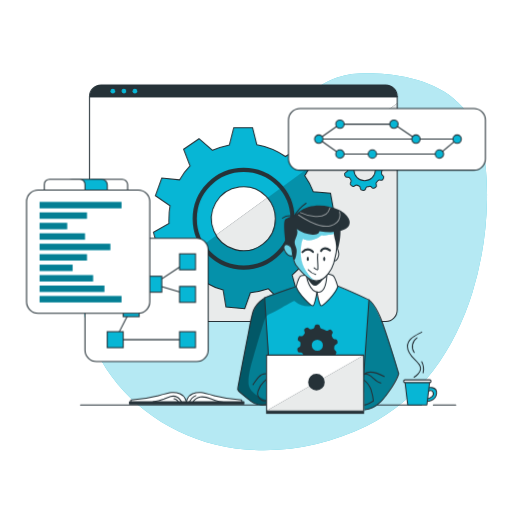
t = 0.00 s
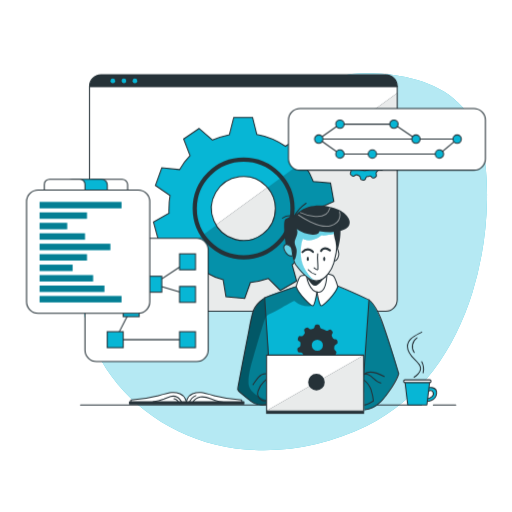
t = 3.00 s
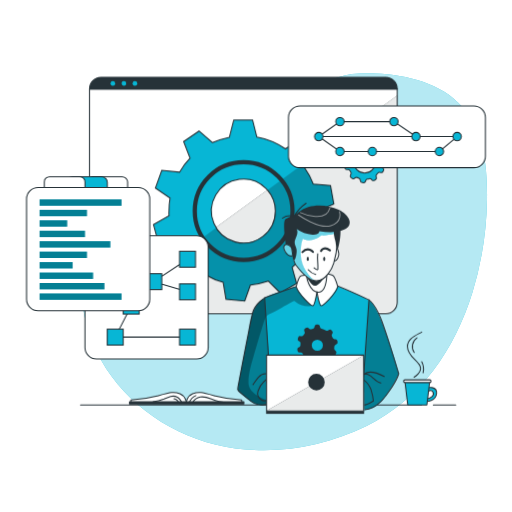
t = 3.75 s
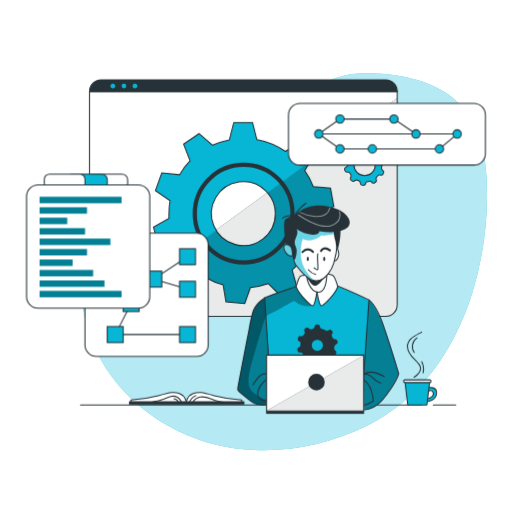
t = 4.50 s
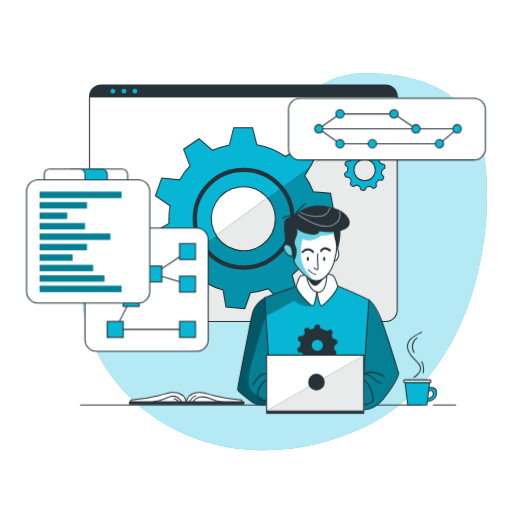
t = 6.00 s
t = 7.50 s: frame unchanged from t = 4.50 s, image omitted

The animated SVG that drew these frames (rendered in a browser with its animation timeline set to each time). Animation: 1 CSS @keyframes rule; one cycle of 9.00 s, repeats indefinitely.

<svg class="animated" id="freepik_stories-version-control" xmlns="http://www.w3.org/2000/svg" viewBox="0 0 500 500" version="1.1" xmlns:xlink="http://www.w3.org/1999/xlink" xmlns:svgjs="http://svgjs.com/svgjs"><style>svg#freepik_stories-version-control:not(.animated) .animable {opacity: 0;}svg#freepik_stories-version-control.animated #freepik--Window--inject-5 {animation: 6s Infinite  linear floating;animation-delay: 0s;}svg#freepik_stories-version-control.animated #freepik--Graphics--inject-5 {animation: 6s Infinite  linear floating;animation-delay: 3s;}            @keyframes floating {                0% {                    opacity: 1;                    transform: translateY(0px);                }                50% {                    transform: translateY(-10px);                }                100% {                    opacity: 1;                    transform: translateY(0px);                }            }        </style><g id="freepik--background-simple--inject-5" class="animable" style="transform-origin: 277.526px 255.657px;"><path d="M461.29,286a327.12,327.12,0,0,0,14.3-91.28c.5-31.86-3-66.31-24-90.19-20.62-23.35-53.71-31.33-84.84-32.69-12.61-.54-25.49-.18-37.46,3.82-24.17,8.08-41.11,29.51-62.55,43.29-41.39,26.6-97.31,23.45-137.1,52.39a114.69,114.69,0,0,0-26.24,27.15c-29,41.55-31.27,99.11-9.13,144.69S160.88,421.84,210.09,434,312.4,438.13,358,416C411.13,390.21,444.22,340.84,461.29,286Z" style="fill: rgb(7, 182, 213); transform-origin: 277.526px 255.657px;" id="elifpmngm9cb" class="animable"></path><g id="elhjedflhrtsh"><path d="M461.29,286a327.12,327.12,0,0,0,14.3-91.28c.5-31.86-3-66.31-24-90.19-20.62-23.35-53.71-31.33-84.84-32.69-12.61-.54-25.49-.18-37.46,3.82-24.17,8.08-41.11,29.51-62.55,43.29-41.39,26.6-97.31,23.45-137.1,52.39a114.69,114.69,0,0,0-26.24,27.15c-29,41.55-31.27,99.11-9.13,144.69S160.88,421.84,210.09,434,312.4,438.13,358,416C411.13,390.21,444.22,340.84,461.29,286Z" style="fill: rgb(255, 255, 255); opacity: 0.7; transform-origin: 277.526px 255.657px;" class="animable"></path></g></g><g id="freepik--Window--inject-5" class="animable" style="transform-origin: 237.64px 198.54px;"><path d="M387.88,94.31V302.77A11.22,11.22,0,0,1,376.65,314h-278A11.21,11.21,0,0,1,87.4,302.77V94.31A11.22,11.22,0,0,1,98.62,83.08h278A11.22,11.22,0,0,1,387.88,94.31Z" style="fill: rgb(255, 255, 255); transform-origin: 237.64px 198.54px;" id="elmjman3zu0x" class="animable"></path><path d="M387.88,100.75v202A11.22,11.22,0,0,1,376.65,314h-278a11.1,11.1,0,0,1-3.12-.44Z" style="fill: rgb(38, 50, 56); transform-origin: 241.705px 207.375px;" id="el87dpqw3oiyq" class="animable"></path><g id="elawrhvrn849w"><path d="M387.88,100.75v202A11.22,11.22,0,0,1,376.65,314h-278a11.1,11.1,0,0,1-3.12-.44Z" style="fill: rgb(255, 255, 255); opacity: 0.9; transform-origin: 241.705px 207.375px;" class="animable"></path></g><path d="M310.81,213.6,326,206.76l-3.24-18.11L306,187.31a68.67,68.67,0,0,0-8.39-15.75l5.24-8.87,3.35-5.69-13-12.9-14.55,8.74a71.24,71.24,0,0,0-27.84-11.48l-4.19-16.68H228.26L224,141.48a77.09,77.09,0,0,0-16.48,5.3l-13.19-11.36-15.05,10.25,6.26,16.25a68.07,68.07,0,0,0-10.25,13.72l-17.32-1.75-6.23,17.29L166,200.91a70.22,70.22,0,0,0-1,12.29,36,36,0,0,0,0,5.09l-15.14,8.5,4.8,17.71h17.1a72.69,72.69,0,0,0,5.74,10.13q1.68,2.47,3.55,4.81l-7.38,15.25,14.13,11.85,13.63-10.21a71.77,71.77,0,0,0,16.48,6.95l2.73,16.48L239,301.39l5.5-15.54A77.67,77.67,0,0,0,262.1,282l11.65,11.64,15.95-9.2-4.39-15.88a71.86,71.86,0,0,0,12.28-13.26l16.16,2.9,7.78-16.66-12.7-10.24A73.29,73.29,0,0,0,310.81,213.6Zm-41.95,0a31.21,31.21,0,1,1-9.21-22.14c.56.56,1.11,1.14,1.61,1.75a31,31,0,0,1,7.6,20.19Z" style="fill: rgb(7, 182, 213); stroke: rgb(38, 50, 56); stroke-miterlimit: 10; stroke-width: 1.02934px; transform-origin: 237.93px 213.035px;" id="elmgredbye1if" class="animable"></path><g id="ele78qfuyukqp"><path d="M308.83,231.25l12.7,10.24-7.78,16.66-16.16-2.9a71.86,71.86,0,0,1-12.28,13.26l4.39,15.88-15.95,9.2L262.1,282a77.67,77.67,0,0,1-17.62,3.9L239,301.39l-18.35-1.63-2.73-16.48a71.77,71.77,0,0,1-16.48-6.95l-13.63,10.21-14.13-11.85L181,259.44q-1.87-2.34-3.55-4.81L211.07,230a31.23,31.23,0,0,0,57.79-16.41v-.2a31,31,0,0,0-7.6-20.19l41.63-30.52-5.24,8.87A68.67,68.67,0,0,1,306,187.31l16.68,1.34L326,206.76l-15.15,6.84A73.29,73.29,0,0,1,308.83,231.25Z" style="opacity: 0.2; transform-origin: 249.84px 232.035px;" class="animable"></path></g><path d="M373.92,165.46l.76-.35a2.06,2.06,0,0,0,1.2-2.26l-.16-.93a2.06,2.06,0,0,0-1.89-1.72l-.92-.07A2.07,2.07,0,0,1,371.2,159c-.25-.53-.51-1-.8-1.53a2.05,2.05,0,0,1,0-2.06l.47-.8a2.1,2.1,0,0,0-.33-2.54l-.66-.66a2,2,0,0,0-2.55-.31l-.81.48a2.05,2.05,0,0,1-2.06,0,16.61,16.61,0,0,0-4.19-1.7,2.06,2.06,0,0,1-1.48-1.51l-.24-1a2.05,2.05,0,0,0-2.06-1.59h-.92a2.05,2.05,0,0,0-2.06,1.58l-.26,1a2.08,2.08,0,0,1-1.45,1.49c-.52.14-1,.3-1.51.48a2.06,2.06,0,0,1-2.06-.38l-.83-.71a2.06,2.06,0,0,0-2.53-.14l-.73.49a2.07,2.07,0,0,0-.77,2.48l.37,1a2.08,2.08,0,0,1-.32,2.06c-.33.39-.64.8-.93,1.22a2,2,0,0,1-1.91.89l-1-.1a2.06,2.06,0,0,0-2.17,1.37l-.33.91a2.06,2.06,0,0,0,.75,2.41l.95.67a2.06,2.06,0,0,1,.86,1.88,14.64,14.64,0,0,0-.08,1.62h0a2.15,2.15,0,0,1-1,1.75l-1,.53a2.06,2.06,0,0,0-1,2.38l.24.9a2.06,2.06,0,0,0,2.06,1.54h1a2.06,2.06,0,0,1,1.8,1c.28.49.58,1,.89,1.43a2.06,2.06,0,0,1,.16,2.06l-.42.87a2.06,2.06,0,0,0,.54,2.51l.71.6a2.06,2.06,0,0,0,2.57.09l.73-.51a2.06,2.06,0,0,1,2.06-.2c.52.25,1.05.48,1.6.68a2.05,2.05,0,0,1,1.31,1.59l.15.89a2.05,2.05,0,0,0,1.9,1.72l.94.09a2.07,2.07,0,0,0,2.14-1.39l.29-.81a2.08,2.08,0,0,1,1.6-1.35,14.8,14.8,0,0,0,1.73-.37,2,2,0,0,1,2,.55l.61.62a2.06,2.06,0,0,0,2.52.34l.82-.47a2.06,2.06,0,0,0,1-2.37l-.23-.81a2.07,2.07,0,0,1,.52-2.06,16.87,16.87,0,0,0,1.22-1.32,2,2,0,0,1,2-.7l.82.15a2,2,0,0,0,2.27-1.17l.39-.85a2.05,2.05,0,0,0-.58-2.51l-.62-.5a2.06,2.06,0,0,1-.76-1.92,16.33,16.33,0,0,0,.19-1.85A2.06,2.06,0,0,1,373.92,165.46Zm-7.39.54a10.44,10.44,0,1,1-10.44-10.44h0a10.41,10.41,0,0,1,10.42,10.37Z" style="fill: rgb(7, 182, 213); stroke: rgb(38, 50, 56); stroke-miterlimit: 10; stroke-width: 1.02934px; transform-origin: 356.197px 165.854px;" id="elej0c7x2aquu" class="animable"></path><path d="M387.88,94.31v.57H87.4v-.57A11.22,11.22,0,0,1,98.62,83.08h278A11.22,11.22,0,0,1,387.88,94.31Z" style="fill: rgb(38, 50, 56); transform-origin: 237.64px 88.98px;" id="elnnvpr3uh83j" class="animable"></path><path d="M387.88,94.31V302.77A11.22,11.22,0,0,1,376.65,314h-278A11.22,11.22,0,0,1,87.4,302.77V94.31A11.22,11.22,0,0,1,98.62,83.08h278A11.22,11.22,0,0,1,387.88,94.31Z" style="fill: none; stroke: rgb(38, 50, 56); stroke-linecap: round; stroke-linejoin: round; stroke-width: 1.02934px; transform-origin: 237.64px 198.54px;" id="el323dhxfwn3e" class="animable"></path><line x1="87.4" y1="94.31" x2="387.88" y2="94.31" style="fill: none; stroke: rgb(38, 50, 56); stroke-linecap: round; stroke-linejoin: round; stroke-width: 1.02934px; transform-origin: 237.64px 94.31px;" id="elwfrr8h2h0c" class="animable"></line><path d="M112.45,89a2.28,2.28,0,1,1-2.28-2.28A2.28,2.28,0,0,1,112.45,89Z" style="fill: rgb(7, 182, 213); transform-origin: 110.17px 89px;" id="elizj3lwt6bj" class="animable"></path><path d="M123.24,89A2.28,2.28,0,1,1,121,86.7,2.28,2.28,0,0,1,123.24,89Z" style="fill: rgb(7, 182, 213); transform-origin: 120.96px 88.9796px;" id="el3xz61hriehg" class="animable"></path><path d="M134,89a2.28,2.28,0,1,1-2.28-2.28A2.28,2.28,0,0,1,134,89Z" style="fill: rgb(7, 182, 213); transform-origin: 131.72px 89px;" id="el12gs5dnc2nsn" class="animable"></path><path d="M285.63,213.6a47.73,47.73,0,1,1-47.73-47.73h0a47.73,47.73,0,0,1,47.73,47.43Z" style="fill: none; stroke: rgb(38, 50, 56); stroke-miterlimit: 10; stroke-width: 4.11736px; transform-origin: 237.9px 213.6px;" id="el6xg8nvl0wfh" class="animable"></path></g><g id="freepik--Graphics--inject-5" class="animable animator-active" style="transform-origin: 249.975px 229.505px;"><rect x="281.7" y="106" width="192.32" height="60.15" rx="11.22" style="fill: rgb(255, 255, 255); stroke: rgb(38, 50, 56); stroke-miterlimit: 10; stroke-width: 1.02934px; transform-origin: 377.86px 136.075px;" id="el1stie6xipxr" class="animable"></rect><line x1="315.36" y1="135.81" x2="446.43" y2="135.81" style="fill: none; stroke: rgb(38, 50, 56); stroke-miterlimit: 10; stroke-width: 1.02934px; transform-origin: 380.895px 135.81px;" id="elif7hku6b9mq" class="animable"></line><polyline points="311.27 135.81 331.97 121.22 384.69 121.22 406.2 135.81" style="fill: none; stroke: rgb(38, 50, 56); stroke-miterlimit: 10; stroke-width: 1.02934px; transform-origin: 358.735px 128.515px;" id="elh31rfdotcm7" class="animable"></polyline><path d="M410.28,135.81a4.09,4.09,0,1,1-4.08-4.09A4.09,4.09,0,0,1,410.28,135.81Z" style="fill: rgb(7, 182, 213); stroke: rgb(38, 50, 56); stroke-miterlimit: 10; stroke-width: 1.02934px; transform-origin: 406.19px 135.81px;" id="elsaffpfh1jw" class="animable"></path><circle cx="331.97" cy="121.22" r="4.09" style="fill: rgb(7, 182, 213); stroke: rgb(38, 50, 56); stroke-miterlimit: 10; stroke-width: 1.02934px; transform-origin: 331.97px 121.22px;" id="elpsfbif1q78a" class="animable"></circle><path d="M388.77,121.22a4.09,4.09,0,1,1-4.08-4.08A4.09,4.09,0,0,1,388.77,121.22Z" style="fill: rgb(7, 182, 213); stroke: rgb(38, 50, 56); stroke-miterlimit: 10; stroke-width: 1.02934px; transform-origin: 384.68px 121.23px;" id="el8vv9m14s7wx" class="animable"></path><polyline points="311.27 135.81 331.97 150.4 429.13 150.4 446.43 135.81" style="fill: none; stroke: rgb(38, 50, 56); stroke-miterlimit: 10; stroke-width: 1.02934px; transform-origin: 378.85px 143.105px;" id="elhloanhci39" class="animable"></polyline><path d="M367.71,150.4a4.09,4.09,0,1,1-4.09-4.09A4.09,4.09,0,0,1,367.71,150.4Z" style="fill: rgb(7, 182, 213); stroke: rgb(38, 50, 56); stroke-miterlimit: 10; stroke-width: 1.02934px; transform-origin: 363.62px 150.4px;" id="el78q06zebnhw" class="animable"></path><path d="M336.06,150.4a4.09,4.09,0,1,1-4.09-4.09A4.09,4.09,0,0,1,336.06,150.4Z" style="fill: rgb(7, 182, 213); stroke: rgb(38, 50, 56); stroke-miterlimit: 10; stroke-width: 1.02934px; transform-origin: 331.97px 150.4px;" id="elh4rplcsulkr" class="animable"></path><path d="M433.22,150.4a4.09,4.09,0,1,1-4.09-4.09A4.09,4.09,0,0,1,433.22,150.4Z" style="fill: rgb(7, 182, 213); stroke: rgb(38, 50, 56); stroke-miterlimit: 10; stroke-width: 1.02934px; transform-origin: 429.13px 150.4px;" id="elyyrf3v9a2yc" class="animable"></path><circle cx="446.43" cy="135.81" r="4.09" style="fill: rgb(7, 182, 213); stroke: rgb(38, 50, 56); stroke-miterlimit: 10; stroke-width: 1.02934px; transform-origin: 446.43px 135.81px;" id="eldl6jtsjwves" class="animable"></circle><path d="M315.36,135.81a4.09,4.09,0,1,1-4.08-4.09A4.09,4.09,0,0,1,315.36,135.81Z" style="fill: rgb(7, 182, 213); stroke: rgb(38, 50, 56); stroke-miterlimit: 10; stroke-width: 1.02934px; transform-origin: 311.27px 135.81px;" id="elh6k1c6li8ap" class="animable"></path><rect x="82.98" y="232.7" width="120.31" height="120.31" rx="11.22" style="fill: rgb(255, 255, 255); stroke: rgb(38, 50, 56); stroke-miterlimit: 10; stroke-width: 1.02934px; transform-origin: 143.135px 292.855px;" id="el9bo9c01ihhf" class="animable"></rect><polyline points="128.09 301.39 112.51 331.68 183.13 331.68" style="fill: none; stroke: rgb(38, 50, 56); stroke-linecap: round; stroke-linejoin: round; stroke-width: 1.02934px; transform-origin: 147.82px 316.535px;" id="elb702kmudvvl" class="animable"></polyline><polyline points="183.13 255.63 150.17 277.54 183.13 287.46" style="fill: none; stroke: rgb(38, 50, 56); stroke-linecap: round; stroke-linejoin: round; stroke-width: 1.02934px; transform-origin: 166.65px 271.545px;" id="elvt9o9bzjbo7" class="animable"></polyline><rect x="175.34" y="247.84" width="15.58" height="15.58" style="fill: rgb(7, 182, 213); stroke: rgb(38, 50, 56); stroke-miterlimit: 10; stroke-width: 1.02934px; transform-origin: 183.13px 255.63px;" id="eldcq1odt3wg4" class="animable"></rect><rect x="175.34" y="279.67" width="15.58" height="15.58" style="fill: rgb(7, 182, 213); stroke: rgb(38, 50, 56); stroke-miterlimit: 10; stroke-width: 1.02934px; transform-origin: 183.13px 287.46px;" id="elymiyqpvtm5k" class="animable"></rect><rect x="142.38" y="269.75" width="15.58" height="15.58" style="fill: rgb(7, 182, 213); stroke: rgb(38, 50, 56); stroke-miterlimit: 10; stroke-width: 1.02934px; transform-origin: 150.17px 277.54px;" id="eljdrqkrki65n" class="animable"></rect><rect x="120.3" y="293.6" width="15.58" height="15.58" style="fill: rgb(7, 182, 213); stroke: rgb(38, 50, 56); stroke-miterlimit: 10; stroke-width: 1.02934px; transform-origin: 128.09px 301.39px;" id="elui6dyu1onkg" class="animable"></rect><rect x="104.72" y="323.88" width="15.58" height="15.58" style="fill: rgb(7, 182, 213); stroke: rgb(38, 50, 56); stroke-miterlimit: 10; stroke-width: 1.02934px; transform-origin: 112.51px 331.67px;" id="elmtfe3e1y49r" class="animable"></rect><rect x="175.34" y="323.88" width="15.58" height="15.58" style="fill: rgb(7, 182, 213); stroke: rgb(38, 50, 56); stroke-miterlimit: 10; stroke-width: 1.02934px; transform-origin: 183.13px 331.67px;" id="elkoxcnuoz8t8" class="animable"></rect><rect x="25.93" y="185.55" width="120.31" height="120.31" rx="11.22" style="fill: rgb(255, 255, 255); stroke: rgb(38, 50, 56); stroke-miterlimit: 10; stroke-width: 1.02934px; transform-origin: 86.085px 245.705px;" id="ely9cwl53q8vd" class="animable"></rect><rect x="38.66" y="197.19" width="80.03" height="6.2" style="fill: rgb(7, 182, 213); transform-origin: 78.675px 200.29px;" id="eldjbqjef5rra" class="animable"></rect><rect x="38.66" y="207.4" width="46.24" height="6.2" style="fill: rgb(7, 182, 213); transform-origin: 61.78px 210.5px;" id="elfzlexugafif" class="animable"></rect><rect x="38.66" y="217.61" width="26.93" height="6.2" style="fill: rgb(7, 182, 213); transform-origin: 52.125px 220.71px;" id="eljsggqpoppw8" class="animable"></rect><rect x="38.66" y="227.81" width="44.32" height="6.2" style="fill: rgb(7, 182, 213); transform-origin: 60.82px 230.91px;" id="elmrfl26wqo5c" class="animable"></rect><rect x="38.66" y="238.02" width="69.09" height="6.2" style="fill: rgb(7, 182, 213); transform-origin: 73.205px 241.12px;" id="eluidmitna41" class="animable"></rect><rect x="38.66" y="248.22" width="46.24" height="6.2" style="fill: rgb(7, 182, 213); transform-origin: 61.78px 251.32px;" id="elpzim0u3cm6" class="animable"></rect><rect x="38.66" y="258.43" width="32.26" height="6.2" style="fill: rgb(7, 182, 213); transform-origin: 54.79px 261.53px;" id="el2wvddug8xnp" class="animable"></rect><rect x="38.66" y="268.64" width="52.23" height="6.2" style="fill: rgb(7, 182, 213); transform-origin: 64.775px 271.74px;" id="elbgy1m27r2nq" class="animable"></rect><rect x="38.66" y="278.84" width="63.32" height="6.2" style="fill: rgb(7, 182, 213); transform-origin: 70.32px 281.94px;" id="elikxxyotb3ng" class="animable"></rect><rect x="38.66" y="289.05" width="80.03" height="6.2" style="fill: rgb(7, 182, 213); transform-origin: 78.675px 292.15px;" id="eldt6k36x7epv" class="animable"></rect><g id="eldw9tytfzj15"><rect x="38.66" y="197.19" width="80.03" height="6.2" style="opacity: 0.3; transform-origin: 78.675px 200.29px;" class="animable"></rect></g><g id="el7sc67z68dt5"><rect x="38.66" y="207.4" width="46.24" height="6.2" style="opacity: 0.3; transform-origin: 61.78px 210.5px;" class="animable"></rect></g><g id="elgbxq8agx1w"><rect x="38.66" y="217.61" width="26.93" height="6.2" style="opacity: 0.3; transform-origin: 52.125px 220.71px;" class="animable"></rect></g><g id="eljfzuk6sjf2r"><rect x="38.66" y="227.81" width="44.32" height="6.2" style="opacity: 0.3; transform-origin: 60.82px 230.91px;" class="animable"></rect></g><g id="elfru4j8ks5zo"><rect x="38.66" y="238.02" width="69.09" height="6.2" style="opacity: 0.3; transform-origin: 73.205px 241.12px;" class="animable"></rect></g><g id="elg3kgh742pkk"><rect x="38.66" y="248.22" width="46.24" height="6.2" style="opacity: 0.3; transform-origin: 61.78px 251.32px;" class="animable"></rect></g><g id="elvzqgi04vy2m"><rect x="38.66" y="258.43" width="32.26" height="6.2" style="opacity: 0.3; transform-origin: 54.79px 261.53px;" class="animable"></rect></g><g id="elhokhobwu3zv"><rect x="38.66" y="268.64" width="52.23" height="6.2" style="opacity: 0.3; transform-origin: 64.775px 271.74px;" class="animable"></rect></g><g id="elo0o2yagam8"><rect x="38.66" y="278.84" width="63.32" height="6.2" style="opacity: 0.3; transform-origin: 70.32px 281.94px;" class="animable"></rect></g><g id="el3v2rg9k33e5"><rect x="38.66" y="289.05" width="80.03" height="6.2" style="opacity: 0.3; transform-origin: 78.675px 292.15px;" class="animable"></rect></g><path d="M90.19,175h29.12a5.3,5.3,0,0,1,5.3,5.3v5.27a0,0,0,0,1,0,0H84.89a0,0,0,0,1,0,0v-5.27A5.3,5.3,0,0,1,90.19,175Z" style="fill: rgb(255, 255, 255); stroke: rgb(38, 50, 56); stroke-miterlimit: 10; stroke-width: 1.02934px; transform-origin: 104.75px 180.285px;" id="elxs2t0ysvs1o" class="animable"></path><path d="M70.5,175H99.28a5.48,5.48,0,0,1,5.48,5.48v5.1a0,0,0,0,1,0,0H65a0,0,0,0,1,0,0v-5.1A5.48,5.48,0,0,1,70.5,175Z" style="fill: rgb(7, 182, 213); stroke: rgb(38, 50, 56); stroke-miterlimit: 10; stroke-width: 1.02934px; transform-origin: 84.88px 180.29px;" id="elj8b38sdzdtn" class="animable"></path><path d="M48.37,175H77.85A5.13,5.13,0,0,1,83,180.1v5.45a0,0,0,0,1,0,0H43.25a0,0,0,0,1,0,0V180.1A5.13,5.13,0,0,1,48.37,175Z" style="fill: rgb(255, 255, 255); stroke: rgb(38, 50, 56); stroke-miterlimit: 10; stroke-width: 1.02934px; transform-origin: 63.125px 180.275px;" id="el5trfh8fz0pd" class="animable"></path></g><g id="freepik--Table--inject-5" class="animable" style="transform-origin: 261.86px 359.935px;"><line x1="423.18" y1="395.54" x2="445.05" y2="395.54" style="fill: none; stroke: rgb(38, 50, 56); stroke-linecap: round; stroke-linejoin: round; stroke-width: 1.02934px; transform-origin: 434.115px 395.54px;" id="el89p7a0bh5xm" class="animable"></line><line x1="78.67" y1="395.54" x2="411.67" y2="395.54" style="fill: none; stroke: rgb(38, 50, 56); stroke-linecap: round; stroke-linejoin: round; stroke-width: 1.02934px; transform-origin: 245.17px 395.54px;" id="els3h0v4iudb" class="animable"></line><g id="freepik--Coffee--inject-189--inject-5" class="animable" style="transform-origin: 410.262px 383.215px;"><path d="M417.18,382.73s3.87-3.17,5.72.29c1.59,3-2.22,6.35-6.57,6.35v2.53s9.32.25,10-7.6-9.19-5.68-9.19-5.68Z" style="fill: rgb(7, 182, 213); stroke: rgb(38, 50, 56); stroke-linecap: round; stroke-linejoin: round; stroke-width: 1.02934px; transform-origin: 421.347px 385.123px;" id="elznnvyuf1wof" class="animable"></path><polygon points="416.86 395.49 398.2 395.49 395.4 372.06 419.66 372.06 416.86 395.49" style="fill: rgb(7, 182, 213); stroke: rgb(38, 50, 56); stroke-linecap: round; stroke-linejoin: round; stroke-width: 1.02934px; transform-origin: 407.53px 383.775px;" id="elbcwr7577byr" class="animable"></polygon><rect x="394.16" y="370.94" width="26.74" height="2.68" rx="1.28" style="fill: rgb(255, 255, 255); stroke: rgb(38, 50, 56); stroke-linecap: round; stroke-linejoin: round; stroke-width: 1.02934px; transform-origin: 407.53px 372.28px;" id="eljqia7160wfr" class="animable"></rect></g><path d="M404.36,368.39s8.58-5.15,5.78-11.06-12.27-9.8-12.27-19c0-7.92,8.42-10.85,13.92-14" style="fill: none; stroke: rgb(38, 50, 56); stroke-linecap: round; stroke-linejoin: round; stroke-width: 1.02934px; transform-origin: 404.83px 346.36px;" id="elkqm4t6f93lo" class="animable"></path><path d="M407.18,329.92a10.27,10.27,0,0,0-2.72,14.3" style="fill: none; stroke: rgb(38, 50, 56); stroke-linecap: round; stroke-linejoin: round; stroke-width: 1.02934px; transform-origin: 404.924px 337.07px;" id="eldj7xa6iphkc" class="animable"></path><path d="M411.85,353.27A15.51,15.51,0,0,1,413.19,364" style="fill: none; stroke: rgb(38, 50, 56); stroke-linecap: round; stroke-linejoin: round; stroke-width: 1.02934px; transform-origin: 412.727px 358.635px;" id="eli2zjnnrtulo" class="animable"></path><path d="M182,393.6s-.39-6.72-6.32-9.09-9.1-1.39-22.33,2.17a126.49,126.49,0,0,1-25.5,3.95v3Z" style="fill: rgb(255, 255, 255); stroke: rgb(38, 50, 56); stroke-linecap: round; stroke-linejoin: round; stroke-width: 1.02934px; transform-origin: 154.925px 388.423px;" id="el39lc2y6qhej" class="animable"></path><path d="M181.81,393.6s.39-6.72,6.32-9.09,9.09-1.39,22.33,2.17A126.28,126.28,0,0,0,236,390.63v3Z" style="fill: rgb(255, 255, 255); stroke: rgb(38, 50, 56); stroke-linecap: round; stroke-linejoin: round; stroke-width: 1.02934px; transform-origin: 208.905px 388.423px;" id="el97euswvqmjp" class="animable"></path><rect x="126.49" y="392.41" width="111.66" height="2.17" style="fill: rgb(38, 50, 56); stroke: rgb(38, 50, 56); stroke-linecap: round; stroke-linejoin: round; stroke-width: 1.02934px; transform-origin: 182.32px 393.495px;" id="elhgk1m1q1dc6" class="animable"></rect><path d="M184.69,393.48a11.89,11.89,0,0,1,6.57-7.14" style="fill: none; stroke: rgb(38, 50, 56); stroke-linecap: round; stroke-linejoin: round; stroke-width: 1.02934px; transform-origin: 187.975px 389.91px;" id="elcjuhk03miqt" class="animable"></path><path d="M188.07,393a11,11,0,0,1,7.43-5.28c3.69-.68,7.45.59,10.93,2S216,393,219.72,393" style="fill: none; stroke: rgb(38, 50, 56); stroke-linecap: round; stroke-linejoin: round; stroke-width: 1.02934px; transform-origin: 203.895px 390.266px;" id="elkatjswuz2a" class="animable"></path><path d="M149.4,392.39a40.34,40.34,0,0,0,10.77-2.7,47.15,47.15,0,0,1,6.42-2.46,8.87,8.87,0,0,1,6.66.67,9.1,9.1,0,0,1,2.29,2.13,16,16,0,0,1,2.17,3.65" style="fill: none; stroke: rgb(38, 50, 56); stroke-linecap: round; stroke-linejoin: round; stroke-width: 1.02934px; transform-origin: 163.555px 390.274px;" id="el2gadmev167" class="animable"></path><path d="M169.82,389.37A5.29,5.29,0,0,1,173,391a16.1,16.1,0,0,1,2.11,2.94" style="fill: none; stroke: rgb(38, 50, 56); stroke-linecap: round; stroke-linejoin: round; stroke-width: 1.02934px; transform-origin: 172.465px 391.655px;" id="elldqu6fbys7m" class="animable"></path></g><g id="freepik--Character--inject-5" class="animable" style="transform-origin: 310.737px 301.32px;"><path d="M266.6,392.52a33.09,33.09,0,0,1-13,3c-6.92,0-21-14.3-21-14.3s-.51-1.54.59-7.3,11.44-58.61,11.44-58.61,1.22-12.3,8.21-19.85,20.71-10.24,20.71-10.24,30.34-13.21,47.36-9.13c17,6.75,35.57,13.61,41.77,18.93s21.44,48,26.72,69.92c0,0-11.63,24.71-22.48,31.65s-37,4.68-37,4.68Z" style="fill: rgb(7, 182, 213); transform-origin: 310.941px 338.465px;" id="el42hgqfh2cri" class="animable"></path><g id="el5am463qu4t3"><path d="M262.75,349.57l-4.39-58.25a19.12,19.12,0,0,0-11.49,13.59c-2.27,10.42-16,74.55-14.3,76.33s10.65,9.45,10.65,9.45,9.65,8.25,19.53,3.32S262.75,349.57,262.75,349.57Z" style="opacity: 0.3; transform-origin: 249.783px 343.45px;" class="animable"></path></g><g id="elkbxheys2iwo"><path d="M306.31,296.72c-.51,1.74-2.7,2.3-4.52,2.32a21.54,21.54,0,0,1-14.27-5.2c-.72-.63-13.59,7.32-15.07,8.11-2.34,1.26-4.63,2.64-7,3.81-2.22,1.09-4.32,1.63-5.77,3.83a19.76,19.76,0,0,0-2.15,5.2c-3.12,10.22-6.41,20.41-9.25,30.7-2.46,8.91-5.77,18.77-5.63,28.12a14.83,14.83,0,0,0,.14,2c2,11.95,23.82,16.91,23.82,16.91s-7.72,4.73-13,3-17.62-8.79-21.51-15.39l10.71-56s-.13-27,19.33-35,27.1-9.23,27.1-9.23Z" style="opacity: 0.3; transform-origin: 269.205px 337.9px;" class="animable"></path></g><g id="el1soconcozxn"><path d="M378.12,384.81s8.5-9.39,11.25-19.85c0,0-13-42.94-16.38-51s-8.85-17.21-12.68-21.13l-6.22,88.38-1.31,18.6s7,.29,11.85-2S378.12,384.81,378.12,384.81Z" style="opacity: 0.3; transform-origin: 371.075px 346.326px;" class="animable"></path></g><path d="M352.78,399.84l7.53-107s-36.46-17-46-18.62-55.87,16.64-55.87,16.64l6.74,102.62" style="fill: none; stroke: rgb(38, 50, 56); stroke-linecap: round; stroke-linejoin: round; stroke-width: 1.02934px; transform-origin: 309.375px 336.979px;" id="eloc7503503ej" class="animable"></path><path d="M287.06,222l-3.74,17.95s-4.8-3.39-5.82.44,2.1,9.1,8.13,9.39c0,0,1.64,8.13,7,13.65a99.72,99.72,0,0,0,8,7.64s2.11,13.63,9,14.15,8.23-5.68,9.62-14.3c0,0,5.95-10.32,7.69-15.9,0,0,7.3-5.09,2.43-12.52,0,0,2.41-17.77-1.78-20.77S294.37,220.26,287.06,222Z" style="fill: rgb(255, 255, 255); transform-origin: 304.177px 252.639px;" id="elp1grihdxic" class="animable"></path><path d="M309.29,286.64s-2.31,11.64-3.75,11.93-7.14-5.15-12.12-11.93-4.21-6.79-4.21-6.79,2.31-8.9,4.21-10.2,8.75-1.14,8.75-1.14l15-.57s5-.71,8.09,1.28,4.59,10.63,4.59,10.63-9,16.59-16.34,18.72A109.11,109.11,0,0,1,309.29,286.64Z" style="fill: rgb(255, 255, 255); transform-origin: 309.509px 283.199px;" id="ellzv3lbznj8r" class="animable"></path><line x1="260.12" y1="374.04" x2="262.11" y2="346.12" style="fill: none; stroke: rgb(38, 50, 56); stroke-miterlimit: 10; stroke-width: 1.02934px; transform-origin: 261.115px 360.08px;" id="ellvr1mc4dnl" class="animable"></line><path d="M329.85,227.14s-8.52,3.3-16.05,2.67c0,0-7.95,8-18.13,3.25,0,0-9.18,24.86,11.87,41.12a36,36,0,0,1-21.91-24.41s-6,.93-8.13-8c0,0-1.73-3.45,6.16-3.47l-.34-17.3,20.27,4.07,14.55-2.13Z" style="fill: rgb(7, 182, 213); transform-origin: 303.595px 247.59px;" id="elnv5hzfg5xuc" class="animable"></path><g id="elxhu56fifvw"><path d="M329.85,227.14s-8.52,3.3-16.05,2.67c0,0-7.95,8-18.13,3.25,0,0-7.42,26.62,11,40.67,0,0-16.71-5.79-21.05-24,0,0-5.94-.63-8.13-8,0,0-1.73-3.45,6.16-3.47l-.34-17.3,20.27,4.07,14.55-2.13Z" style="fill: rgb(255, 255, 255); opacity: 0.4; transform-origin: 303.59px 247.345px;" class="animable"></path></g><path d="M306.68,261.6a21.61,21.61,0,0,0,2.07,1.48c.47.3,1.18.54,1.51.1a1.11,1.11,0,0,0,.17-.6c.3-4.91-.85-9.87-.15-14.74" style="fill: none; stroke: rgb(38, 50, 56); stroke-linecap: round; stroke-linejoin: round; stroke-width: 1.02934px; transform-origin: 308.581px 255.631px;" id="elslcwyb0hl3" class="animable"></path><path d="M313.51,245.05s2.44-5.38,8.73-.55" style="fill: none; stroke: rgb(38, 50, 56); stroke-linecap: round; stroke-linejoin: round; stroke-width: 2.05868px; transform-origin: 317.875px 243.769px;" id="elgjyke81egr8" class="animable"></path><path d="M305.6,246s-4.6-5.72-10.3.18" style="fill: none; stroke: rgb(38, 50, 56); stroke-linecap: round; stroke-linejoin: round; stroke-width: 2.05868px; transform-origin: 300.45px 244.845px;" id="elqbcukzn917o" class="animable"></path><path d="M299.39,270.21s2.45,14.67,11.09,15.12c7,.36,8.38-11.77,8.65-16.11" style="fill: none; stroke: rgb(38, 50, 56); stroke-linecap: round; stroke-linejoin: round; stroke-width: 1.02934px; transform-origin: 309.26px 277.279px;" id="elnll8yacmn8" class="animable"></path><path d="M284.5,241.58s-3.81-4.55-6.39-2.33,1.29,12,7.52,10.52" style="fill: none; stroke: rgb(38, 50, 56); stroke-linecap: round; stroke-linejoin: round; stroke-width: 1.02934px; transform-origin: 281.465px 244.281px;" id="eladiruq75hli" class="animable"></path><path d="M301,263.42a13.46,13.46,0,0,0,7.32,4.52" style="fill: none; stroke: rgb(38, 50, 56); stroke-linecap: round; stroke-linejoin: round; stroke-width: 1.02934px; transform-origin: 304.66px 265.68px;" id="el4u6e5rhc6x" class="animable"></path><ellipse cx="300.58" cy="252.81" rx="0.99" ry="2.1" style="fill: rgb(38, 50, 56); transform-origin: 300.58px 252.81px;" id="elgek69h0ri8l" class="animable"></ellipse><path d="M317.62,252.81c0,1.16-.45,2.1-1,2.1s-1-.94-1-2.1.44-2.11,1-2.11S317.62,251.65,317.62,252.81Z" style="fill: rgb(38, 50, 56); transform-origin: 316.62px 252.805px;" id="el8t8wesh0v3w" class="animable"></path><path d="M309.57,285.21s-2.4,13.07-4,13.36-13.91-10.87-16.33-18.72c0,0,2.6-10.26,5-10.63,1.13-.18,2.43-.35,3.46-.48" style="fill: none; stroke: rgb(38, 50, 56); stroke-linecap: round; stroke-linejoin: round; stroke-width: 1.02934px; transform-origin: 299.405px 283.658px;" id="elaasl03d366u" class="animable"></path><path d="M309.57,285.21s2.32,13.07,3.94,13.36,13.92-10.87,16.34-18.72c0,0-2.94-10.19-5.17-11.05a27.52,27.52,0,0,0-4.38-1.24" style="fill: none; stroke: rgb(38, 50, 56); stroke-linecap: round; stroke-linejoin: round; stroke-width: 1.02934px; transform-origin: 319.71px 283.068px;" id="elpkcz9olegz" class="animable"></path><path d="M286.81,253.06c1.58,2.74,3.54-6.91,2.71-10-.56-2-1.65-3.94-1.75-6-.1-2.34,1-4.53,1.86-6.72s1.31-4.8,0-6.76a30.57,30.57,0,0,0,15.42,5.53,9.69,9.69,0,0,0,4.22-.34,4.14,4.14,0,0,0,2.74-3c5.2.66,10.35,1.34,15.53.63,4.35-.59,11.11-1.69,13.34-6.13,3.27-6.48-5.15-13.21-10.12-15.48-12-5.49-28.22-6.42-39.06,2.2a39.6,39.6,0,0,1-3.49,2.7c-2.39,1.5-7.83,2.66-9.74,4.75-2.56,2.81.65,24.51.65,24.51s4.18-1.94,5.9,4.53C286.22,247.84,285.21,250.3,286.81,253.06Z" style="fill: rgb(38, 50, 56); transform-origin: 309.547px 227.066px;" id="el9uo3kr31fcg" class="animable"></path><path d="M326.13,225a4.85,4.85,0,0,0-.14.82,22.47,22.47,0,0,0,.87,7.29c.27,1.06.66,2.09.83,3.17.4,2.57.4,5.05,2.3,7.14,0,0,3.64-12.73,2.17-21.83-.17-1-.5-3.7-2.11-3.21-1.18.36-2,2.38-2.52,3.36A16.86,16.86,0,0,0,326.13,225Z" style="fill: rgb(38, 50, 56); transform-origin: 329.238px 230.871px;" id="elf1v7s5d8luu" class="animable"></path><path d="M275.89,213a12.36,12.36,0,0,1,11.17-1.5,39.1,39.1,0,0,1,11.83-13" style="fill: none; stroke: rgb(38, 50, 56); stroke-linecap: round; stroke-linejoin: round; stroke-width: 1.02934px; transform-origin: 287.39px 205.75px;" id="ely3ty4qadqa" class="animable"></path><g id="elasky61i7wke"><path d="M291.53,209.94s19.6,13.94,31.47,10.49,8.55-13.66,8.55-13.66" style="fill: none; stroke: rgb(255, 255, 255); stroke-linecap: round; stroke-linejoin: round; stroke-width: 1.02934px; opacity: 0.47; transform-origin: 311.754px 213.874px;" class="animable"></path></g><g id="eleziezhet7li"><path d="M293.42,207.6s24.61,11.31,28.75-4.7" style="fill: none; stroke: rgb(255, 255, 255); stroke-linecap: round; stroke-linejoin: round; stroke-width: 1.02934px; opacity: 0.47; transform-origin: 307.795px 207.189px;" class="animable"></path></g><path d="M299.39,270.21s4.68,9.09,8.35,8.94,10.4-9.93,10.4-9.93-3.63,4.68-9.14,5.16C305.37,274.7,299.39,270.21,299.39,270.21Z" style="fill: rgb(38, 50, 56); transform-origin: 308.765px 274.186px;" id="eld451mxbe1x5" class="animable"></path><path d="M327.71,336.58l.76-.35a2.06,2.06,0,0,0,1.19-2.27l-.15-.92a2.05,2.05,0,0,0-1.89-1.72l-.92-.08a2.05,2.05,0,0,1-1.71-1.17c-.25-.52-.51-1-.8-1.52a2.05,2.05,0,0,1,0-2.06l.47-.8a2.13,2.13,0,0,0-.33-2.55l-.66-.65a2,2,0,0,0-2.55-.31l-.81.48a2.05,2.05,0,0,1-2.06,0,16.64,16.64,0,0,0-4.19-1.71,2.06,2.06,0,0,1-1.48-1.5l-.24-1a2,2,0,0,0-2.06-1.58h-.92a2,2,0,0,0-2.06,1.57l-.26,1a2,2,0,0,1-1.45,1.48c-.52.15-1,.3-1.52.49a2.07,2.07,0,0,1-2.05-.38l-.83-.71a2,2,0,0,0-2.53-.15l-.73.5a2,2,0,0,0-.77,2.48l.37,1a2.07,2.07,0,0,1-.32,2.06,14.16,14.16,0,0,0-.93,1.23,2.05,2.05,0,0,1-1.91.88l-1-.09a2,2,0,0,0-2.17,1.37l-.33.9a2.06,2.06,0,0,0,.75,2.41l1,.67a2.09,2.09,0,0,1,.86,1.89,12.31,12.31,0,0,0-.08,1.61h0a2.13,2.13,0,0,1-1,1.75l-1,.54a2.06,2.06,0,0,0-1,2.37l.24.9a2.05,2.05,0,0,0,2.06,1.54h1a2.08,2.08,0,0,1,1.8,1c.28.5.57,1,.89,1.43a2.06,2.06,0,0,1,.16,2.06l-.42.88a2.06,2.06,0,0,0,.54,2.51l.71.6a2.06,2.06,0,0,0,2.56.09l.74-.52a2,2,0,0,1,2-.19c.53.25,1.06.47,1.61.68a2.05,2.05,0,0,1,1.31,1.58l.15.9a2.07,2.07,0,0,0,1.9,1.72l.94.08a2.05,2.05,0,0,0,2.14-1.39l.29-.8a2.07,2.07,0,0,1,1.6-1.35,17.18,17.18,0,0,0,1.73-.37,2.07,2.07,0,0,1,2,.54l.61.62a2.06,2.06,0,0,0,2.52.34l.82-.46a2.06,2.06,0,0,0,1-2.38l-.23-.8a2.07,2.07,0,0,1,.52-2.06,17,17,0,0,0,1.22-1.33,2.06,2.06,0,0,1,2-.7l.83.16a2.06,2.06,0,0,0,2.27-1.18l.39-.84a2.05,2.05,0,0,0-.58-2.51l-.62-.51a2,2,0,0,1-.76-1.91,16.57,16.57,0,0,0,.19-1.85A2.06,2.06,0,0,1,327.71,336.58Zm-12.39.53a5.44,5.44,0,1,1-5.44-5.43h0a5.42,5.42,0,0,1,5.43,5.4Z" style="fill: rgb(38, 50, 56); transform-origin: 310.01px 336.938px;" id="elupumn0d2rpf" class="animable"></path><path d="M260.33,370.28a20.84,20.84,0,0,1-2.67,2.47,22.4,22.4,0,0,0-5.69,9.08,7.41,7.41,0,0,0,0,4.92c1.21,3,5.05,6,8.12,4.08" style="fill: none; stroke: rgb(38, 50, 56); stroke-linecap: round; stroke-linejoin: round; stroke-width: 1.02934px; transform-origin: 255.94px 380.858px;" id="el0lfsn1hx80oc" class="animable"></path><path d="M260.09,365c-2.93-.46-5.81,1.24-7.81,3.41s-3.39,4.85-5.21,7.18" style="fill: none; stroke: rgb(38, 50, 56); stroke-linecap: round; stroke-linejoin: round; stroke-width: 1.02934px; transform-origin: 253.58px 370.257px;" id="elsakc30aljk" class="animable"></path><path d="M259.86,395.07a19.81,19.81,0,0,1-11.59-1.24,32.78,32.78,0,0,1-6.42-4.52l-7.6-6.28c-1.22-1-2.57-2.45-2.07-3.95,0,0,12.7-66.93,14.69-74.17,2.31-8.35,11.61-14,11.61-14" style="fill: none; stroke: rgb(38, 50, 56); stroke-linecap: round; stroke-linejoin: round; stroke-width: 1.02934px; transform-origin: 245.967px 343.172px;" id="elk9sb805fuwp" class="animable"></path><path d="M355.15,371a21.51,21.51,0,0,1,7.21,9.63,53.21,53.21,0,0,1,2.27,10.93c-2,1.1-6,4-9.48,4" style="fill: none; stroke: rgb(38, 50, 56); stroke-linecap: round; stroke-linejoin: round; stroke-width: 1.02934px; transform-origin: 359.89px 383.28px;" id="el7syts8hm0x6" class="animable"></path><path d="M355.58,365.43c3.08-.82,6.13,1.28,8.46,3.46s4.72,4.71,7.89,5.05" style="fill: none; stroke: rgb(38, 50, 56); stroke-linecap: round; stroke-linejoin: round; stroke-width: 1.02934px; transform-origin: 363.755px 369.594px;" id="eln7hv9qmse7l" class="animable"></path><path d="M356.17,400.21c6-.63,11.4-3.9,15.72-8.07s7.64-9.23,10.93-14.24c2.67-4.06,5.38-8.23,6.55-12.94,0,0-10.53-34.81-16.38-51-6.1-16.83-12.68-21.13-12.68-21.13" style="fill: none; stroke: rgb(38, 50, 56); stroke-linecap: round; stroke-linejoin: round; stroke-width: 1.02934px; transform-origin: 372.77px 346.52px;" id="elfeh5aknjd6" class="animable"></path><path d="M355.58,365.43c5.43-4.56,13.76-.87,19.6,2.19" style="fill: none; stroke: rgb(38, 50, 56); stroke-linecap: round; stroke-linejoin: round; stroke-width: 1.02934px; transform-origin: 365.38px 365.455px;" id="el4u1re8xqbnw" class="animable"></path><rect x="260.33" y="346.8" width="94.81" height="54.49" style="fill: rgb(255, 255, 255); transform-origin: 307.735px 374.045px;" id="el6u8ffd6oazd" class="animable"></rect><rect x="259.86" y="401.29" width="95.72" height="2.85" style="fill: rgb(38, 50, 56); transform-origin: 307.72px 402.715px;" id="elya4qc9mka4" class="animable"></rect><polygon points="259.86 401.29 355.15 346.8 355.58 401.29 259.86 401.29" style="fill: rgb(38, 50, 56); transform-origin: 307.72px 374.045px;" id="elgjyr2yos9ce" class="animable"></polygon><g id="elq5hunsilm3"><polygon points="259.86 401.29 355.15 346.8 355.58 401.29 259.86 401.29" style="fill: rgb(255, 255, 255); opacity: 0.9; transform-origin: 307.72px 374.045px;" class="animable"></polygon></g><g id="elbc1uzebxfv"><circle cx="309.02" cy="373.16" r="8.08" style="fill: rgb(38, 50, 56); transform-origin: 309.02px 373.16px; transform: rotate(-45deg);" class="animable"></circle></g><rect x="260.33" y="346.8" width="94.81" height="54.49" style="fill: none; stroke: rgb(38, 50, 56); stroke-linecap: round; stroke-linejoin: round; stroke-width: 1.02934px; transform-origin: 307.735px 374.045px;" id="eliz5ko9hz93h" class="animable"></rect><path d="M284.06,236.06s2.08,19,4.72,22.43,11.12,15.84,20.36,15.65,15.27-12.07,16.78-17.16a88.22,88.22,0,0,0,3.39-19.79" style="fill: none; stroke: rgb(38, 50, 56); stroke-linecap: round; stroke-linejoin: round; stroke-width: 1.02934px; transform-origin: 306.685px 255.101px;" id="el76l1rct101x" class="animable"></path><path d="M326.88,255s6.85-3.54,2.43-12.52" style="fill: none; stroke: rgb(38, 50, 56); stroke-linecap: round; stroke-linejoin: round; stroke-width: 1.02934px; transform-origin: 328.838px 248.74px;" id="eldx22z875g9r" class="animable"></path></g><defs>     <filter id="active" height="200%">         <feMorphology in="SourceAlpha" result="DILATED" operator="dilate" radius="2"></feMorphology>                <feFlood flood-color="#32DFEC" flood-opacity="1" result="PINK"></feFlood>        <feComposite in="PINK" in2="DILATED" operator="in" result="OUTLINE"></feComposite>        <feMerge>            <feMergeNode in="OUTLINE"></feMergeNode>            <feMergeNode in="SourceGraphic"></feMergeNode>        </feMerge>    </filter>    <filter id="hover" height="200%">        <feMorphology in="SourceAlpha" result="DILATED" operator="dilate" radius="2"></feMorphology>                <feFlood flood-color="#ff0000" flood-opacity="0.5" result="PINK"></feFlood>        <feComposite in="PINK" in2="DILATED" operator="in" result="OUTLINE"></feComposite>        <feMerge>            <feMergeNode in="OUTLINE"></feMergeNode>            <feMergeNode in="SourceGraphic"></feMergeNode>        </feMerge>            <feColorMatrix type="matrix" values="0   0   0   0   0                0   1   0   0   0                0   0   0   0   0                0   0   0   1   0 "></feColorMatrix>    </filter></defs></svg>